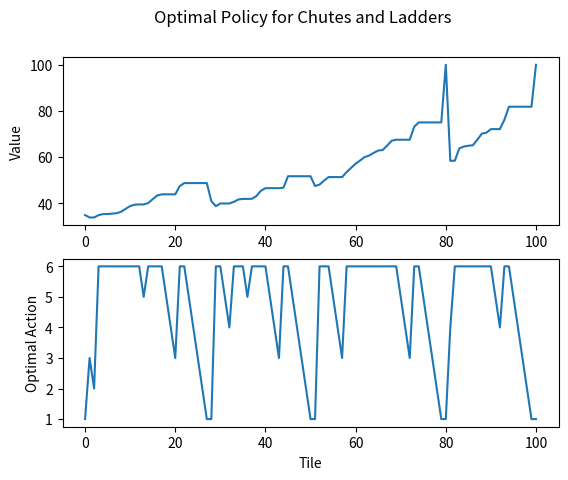

Python code for this plot:
import numpy as np
import matplotlib.pyplot as plt
from copy import deepcopy

nStates = 107   # the number of possible states attainable immediately after a roll
tileMap = np.arange(nStates)    # initialize the tilemap
mapFrom = [1,  4,  9,  21, 28, 36, 48, 49, 51, 56, 62, 64, 71, 80,  87, 93, 95, 98]
mapTo =   [38, 14, 31, 42, 84, 44, 26, 11, 67, 53, 18, 60, 91, 100, 24, 73, 76, 78]
tileMap[mapFrom] = mapTo    # mapFrom is the start of a chute/ladder, mapTo is its destination
tileMap[101:] = 99   # overshooting tile 100 leaves the player on tile 99

winReward = 100 # the reward for winning - this is arbitrary
valueMap = np.zeros(nStates)    # the value of each tile, 1:nStates
newVal = np.zeros(nStates)      # for calculating the change in value in a given timestep
policy = np.zeros(nStates)      # the best action to take for each tile

convergeTol = 0.001     # when the total change in value is this low, we stop
totalChange = 100       # initialize to an arbitrary high value
actionProb = np.array([0.25, 0.5, 0.25])    # the probability of [undershoot, perfect, overshoot]
discountFactor = 0.9    # this controls how quickly the "win reward" decays in the value map
maxIter = 1000      # maximum number of value iterations
iter = 0    # initialize iteration counter

# loop until we converge or time out
while totalChange > convergeTol and iter < maxIter:
    iter += 1
    for i in reversed(range(100)):      # step backwards through tiles
        choices = np.zeros(6)           # keep track of the value of each action
        for j in range(0, 6):           # iterate through possible actions to find the best action from a tile
            # the value achieved with each action is a probability-weighted sum of the value of each tile
            # that can be reached by taking a given action
            choices[j] = np.sum(valueMap[tileMap[i+j : i+j+3]] * actionProb)

        bestChoice = np.max(choices)    # the value of the best action
        policy[i] = np.argmax(choices)  # the action resulting in the best value
        newVal[i] = bestChoice * discountFactor     # set the new value of tile i
    
    newVal[100] = winReward     # ensure the win reward is unchanged
    newVal[80] = winReward      # tile 80 has a ladder to 100, so it's basically a win
    newVal[101:] = newVal[99]   # tiles 101 to 106 just map back to tile 99

    totalChange = np.sum(abs(newVal - valueMap))    # figure out how much the value map changed
    valueMap = deepcopy(newVal)         # set the new value map
    print(totalChange)

# plot everything, excluding the slush tiles (101 - 106)
fig, axs = plt.subplots(2)

axs[0].plot(valueMap[:101])
axs[0].set_ylabel('Value')
axs[1].set_ylabel('Optimal Action')
axs[1].set_xlabel('Tile')
axs[1].plot(policy[:101] + 1)   # add 1 because action '0' moves you forward 1 tile
fig.suptitle('Optimal Policy for Chutes and Ladders')
plt.show()